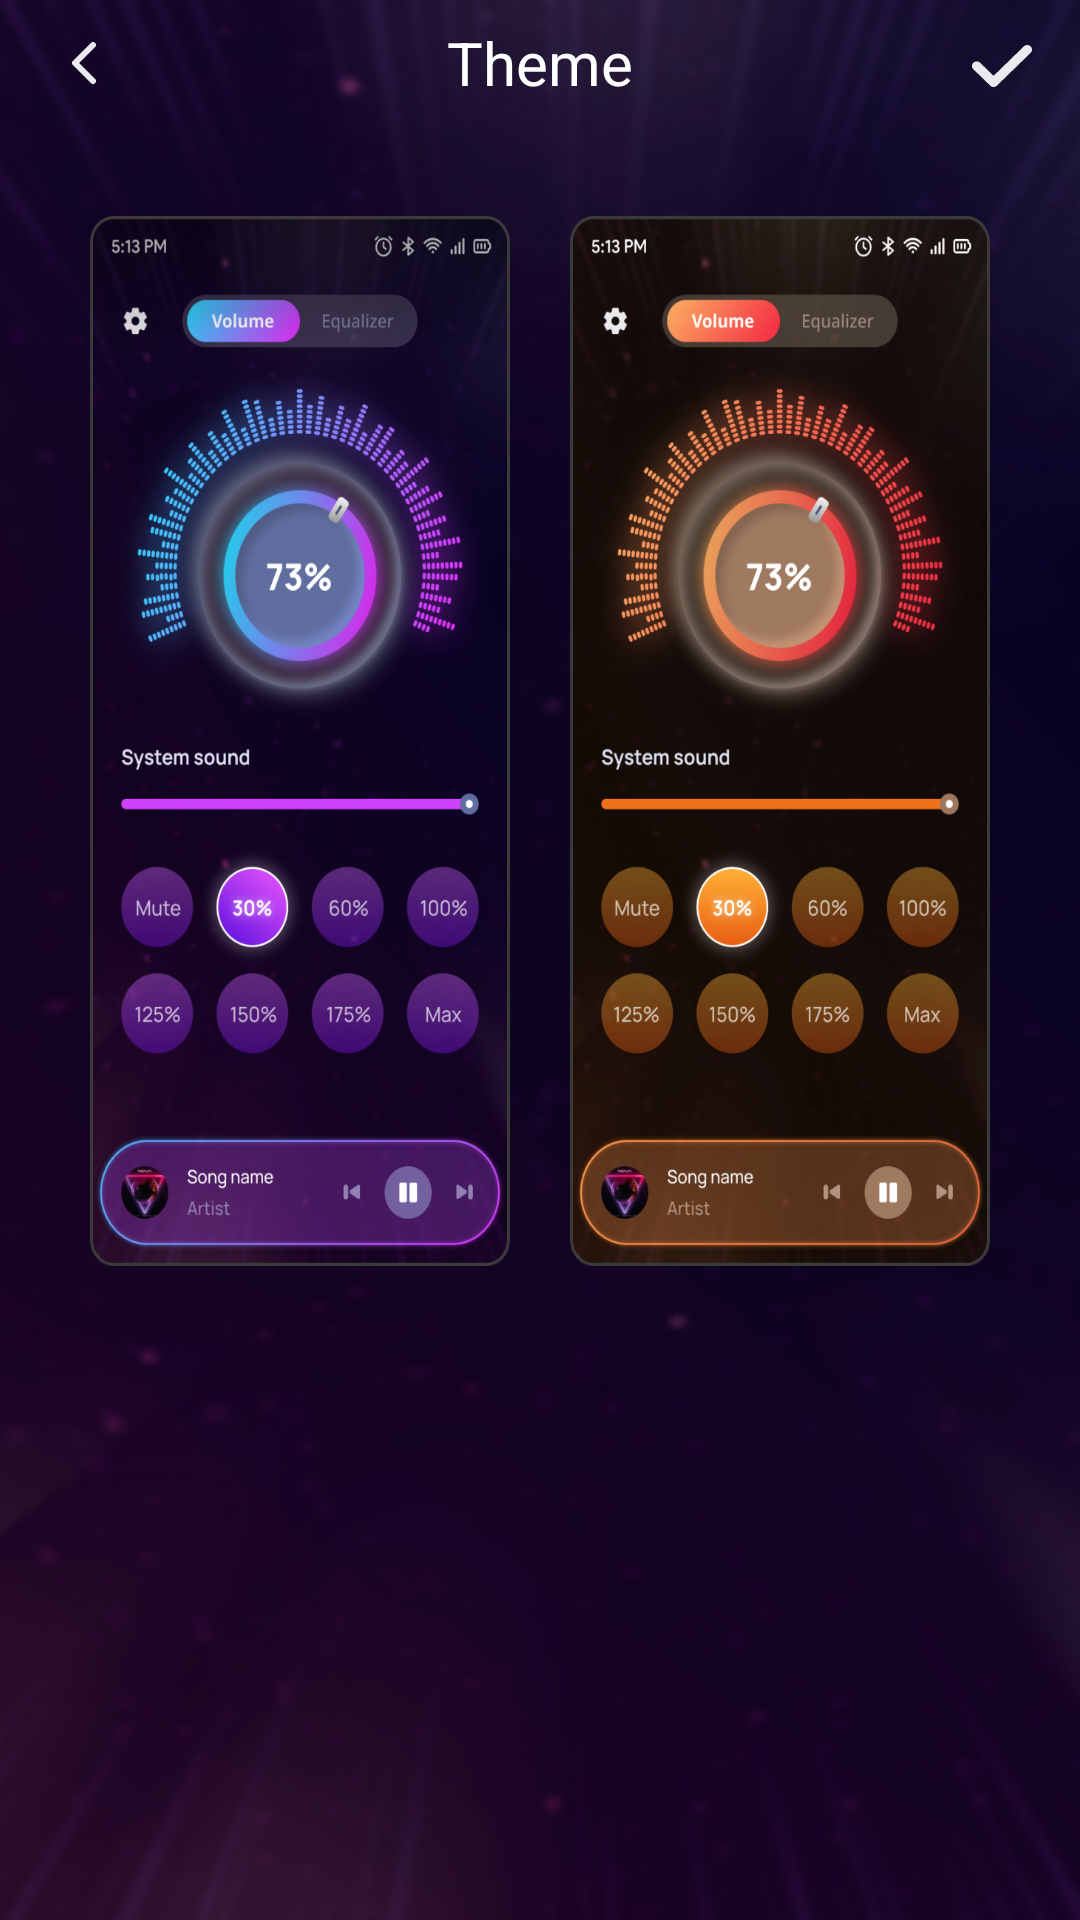

This screen was rendered from an Android layout file. Write that file and the resources it references.
<!-- AndroidManifest.xml: application theme Theme.HahaloloFake -->
<!-- res/layout/theme_act.xml -->
<?xml version="1.0" encoding="utf-8"?>
<layout xmlns:android="http://schemas.android.com/apk/res/android"
    xmlns:app="http://schemas.android.com/apk/res-auto">

    <androidx.constraintlayout.widget.ConstraintLayout
        android:layout_width="match_parent"
        android:layout_height="match_parent"
        android:background="@drawable/bg_permission">

        <RelativeLayout
            android:id="@+id/toolbar"
            android:layout_width="match_parent"
            android:layout_height="wrap_content"
            app:layout_constraintTop_toTopOf="parent"
            app:layout_constraintStart_toStartOf="parent">

            <androidx.appcompat.widget.AppCompatImageView
                android:id="@+id/back_btn"
                android:layout_width="wrap_content"
                android:layout_height="wrap_content"
                android:layout_centerVertical="true"
                android:layout_marginTop="15dp"
                android:layout_marginStart="16dp"
                android:src="@drawable/ic_back" />

            <androidx.appcompat.widget.AppCompatTextView
                android:layout_width="wrap_content"
                android:layout_height="wrap_content"
                android:text="@string/theme"
                android:layout_centerVertical="true"
                android:layout_centerHorizontal="true"
                android:textColor="@color/white"
                android:layout_marginTop="15dp"
                android:textSize="20sp" />

            <androidx.appcompat.widget.AppCompatImageView
                android:id="@+id/saveBtn"
                android:layout_width="wrap_content"
                android:layout_height="wrap_content"
                android:layout_marginEnd="16dp"
                android:layout_marginTop="15dp"
                android:layout_alignParentEnd="true"
                android:src="@drawable/ic_save" />

        </RelativeLayout>

        <LinearLayout
            android:layout_width="wrap_content"
            android:layout_height="wrap_content"
            android:layout_marginTop="30dp"
            android:orientation="horizontal"
            app:layout_constraintTop_toBottomOf="@+id/toolbar"
            app:layout_constraintStart_toStartOf="parent"
            app:layout_constraintEnd_toEndOf="parent">

            <androidx.appcompat.widget.AppCompatImageView
                android:id="@+id/themeOne"
                android:layout_weight="1"
                android:layout_width="match_parent"
                android:background="@drawable/themev2"
                android:layout_marginEnd="10sp"
                android:layout_marginStart="30dp"
                android:layout_height="350dp"/>

            <androidx.appcompat.widget.AppCompatImageView
                android:id="@+id/themeTwo"
                android:layout_weight="1"
                android:layout_width="match_parent"
                android:layout_marginEnd="30dp"
                android:layout_marginStart="10sp"
                android:background="@drawable/theme_two"
                android:layout_height="350dp"/>

        </LinearLayout>

    </androidx.constraintlayout.widget.ConstraintLayout>
</layout>
<!-- resources referenced by this layout -->
<resources>
  <color name="white">#FFFFFFFF</color>
  <!-- drawable bg_permission: png bitmap (drawable, 552888 bytes) -->
  <!-- drawable ic_back (drawable) -->
  <vector xmlns:android="http://schemas.android.com/apk/res/android"
      android:width="24dp"
      android:height="24dp"
      android:viewportWidth="24"
      android:viewportHeight="24">
    <group>
      <clip-path
          android:pathData="M0,0h24v24h-24z"/>
      <path
          android:pathData="M15,18L9,12L15,6"
          android:strokeLineJoin="round"
          android:strokeWidth="2"
          android:fillColor="#00000000"
          android:strokeColor="#EBEBEF"
          android:strokeLineCap="round"/>
    </group>
  </vector>
  <!-- drawable ic_save (drawable) -->
  <vector xmlns:android="http://schemas.android.com/apk/res/android"
      android:width="20dp"
      android:height="14dp"
      android:viewportWidth="20"
      android:viewportHeight="14">
    <path
        android:pathData="M19.535,0.452C18.917,-0.151 17.912,-0.15 17.292,0.452L7.196,10.274L2.708,5.909C2.089,5.306 1.084,5.306 0.465,5.909C-0.155,6.512 -0.155,7.489 0.465,8.091L6.074,13.548C6.383,13.849 6.789,14 7.195,14C7.601,14 8.008,13.849 8.317,13.548L19.535,2.635C20.155,2.032 20.155,1.055 19.535,0.452Z"
        android:fillColor="#EBEBEF"/>
  </vector>
  <!-- drawable theme_two: png bitmap (drawable, 593941 bytes) -->
  <!-- drawable themev2: png bitmap (drawable, 626679 bytes) -->
  <string name="theme">Theme</string>
  <style name="Theme.HahaloloFake" parent="Theme.AppCompat.Light.NoActionBar">
          
          <item name="colorPrimary">@color/purple_500</item>
          <item name="colorPrimaryDark">@color/purple_700</item>
          <item name="colorAccent">@color/teal_200</item>
          
      </style>
  <color name="purple_500">#FF6200EE</color>
  <color name="purple_700">#FF3700B3</color>
  <color name="teal_200">#FF03DAC5</color>
</resources>
